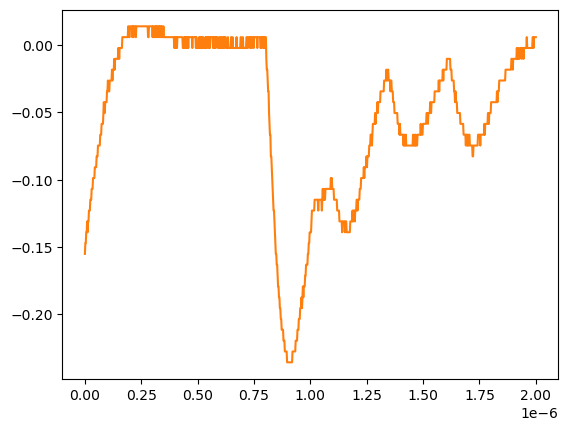

The file beside this chart, header and first rows:
# KEYSIGHT TECHNOLOGIES, MSO-X 3024T, MY58262555, 07.30.2019051434
# time, 1
# 2024-07-24 15:45:28.556484
0.000000000000000000e+00, -1.550749999999999906e-01
2.002002002002001797e-09, -1.470349999999999990e-01
4.004004004004003593e-09, -1.470349999999999990e-01
6.006006006006005804e-09, -1.389950000000000074e-01
8.008008008008007187e-09, -1.389950000000000074e-01
1.001001001001000857e-08, -1.309549999999999881e-01
1.201201201201201161e-08, -1.389950000000000074e-01
1.401401401401401299e-08, -1.309549999999999881e-01
1.601601601601601437e-08, -1.309549999999999881e-01
1.801801801801801741e-08, -1.229149999999999965e-01
2.002002002002001714e-08, -1.229149999999999965e-01
2.202202202202202018e-08, -1.229149999999999965e-01
2.402402402402402322e-08, -1.148740000000000039e-01
2.602602602602602294e-08, -1.148740000000000039e-01
2.802802802802802598e-08, -1.148740000000000039e-01
3.003003003003002571e-08, -1.068339999999999984e-01
3.203203203203202875e-08, -1.068339999999999984e-01
3.403403403403403179e-08, -1.068339999999999984e-01
3.603603603603603482e-08, -9.879400000000000681e-02
3.803803803803803124e-08, -9.879400000000000681e-02
4.004004004004003428e-08, -9.879400000000000681e-02
4.204204204204203732e-08, -9.879400000000000681e-02
4.404404404404404036e-08, -9.075379999999999558e-02
4.604604604604604339e-08, -9.075379999999999558e-02
4.804804804804804643e-08, -9.075379999999999558e-02
5.005005005005004285e-08, -9.075379999999999558e-02
5.205205205205204589e-08, -8.271359999999999824e-02
5.405405405405404893e-08, -8.271359999999999824e-02
5.605605605605605196e-08, -8.271359999999999824e-02
5.805805805805805500e-08, -7.467340000000000089e-02
6.006006006006005142e-08, -7.467340000000000089e-02
6.206206206206205446e-08, -7.467340000000000089e-02
6.406406406406405750e-08, -7.467340000000000089e-02
6.606606606606606053e-08, -7.467340000000000089e-02
6.806806806806806357e-08, -6.663320000000000354e-02
7.007007007007006661e-08, -6.663320000000000354e-02
7.207207207207206965e-08, -6.663320000000000354e-02
7.407407407407407268e-08, -5.859299999999999925e-02
7.607607607607606249e-08, -5.859299999999999925e-02
7.807807807807806552e-08, -5.859299999999999925e-02
8.008008008008006856e-08, -5.859299999999999925e-02
8.208208208208207160e-08, -5.055280000000000190e-02
8.408408408408407464e-08, -4.251259999999999761e-02
8.608608608608607767e-08, -5.055280000000000190e-02
8.808808808808808071e-08, -5.055280000000000190e-02
9.009009009009008375e-08, -4.251259999999999761e-02
9.209209209209208679e-08, -4.251259999999999761e-02
9.409409409409408982e-08, -4.251259999999999761e-02
9.609609609609609286e-08, -4.251259999999999761e-02
9.809809809809808266e-08, -3.447240000000000026e-02
1.001001001001000857e-07, -3.447240000000000026e-02
1.021021021021020887e-07, -2.643219999999999945e-02
1.041041041041040918e-07, -3.447240000000000026e-02
1.061061061061060948e-07, -3.447240000000000026e-02
1.081081081081080979e-07, -3.447240000000000026e-02
1.101101101101101009e-07, -2.643219999999999945e-02
1.121121121121121039e-07, -2.643219999999999945e-02
1.141141141141141070e-07, -2.643219999999999945e-02
... 942 more rows
